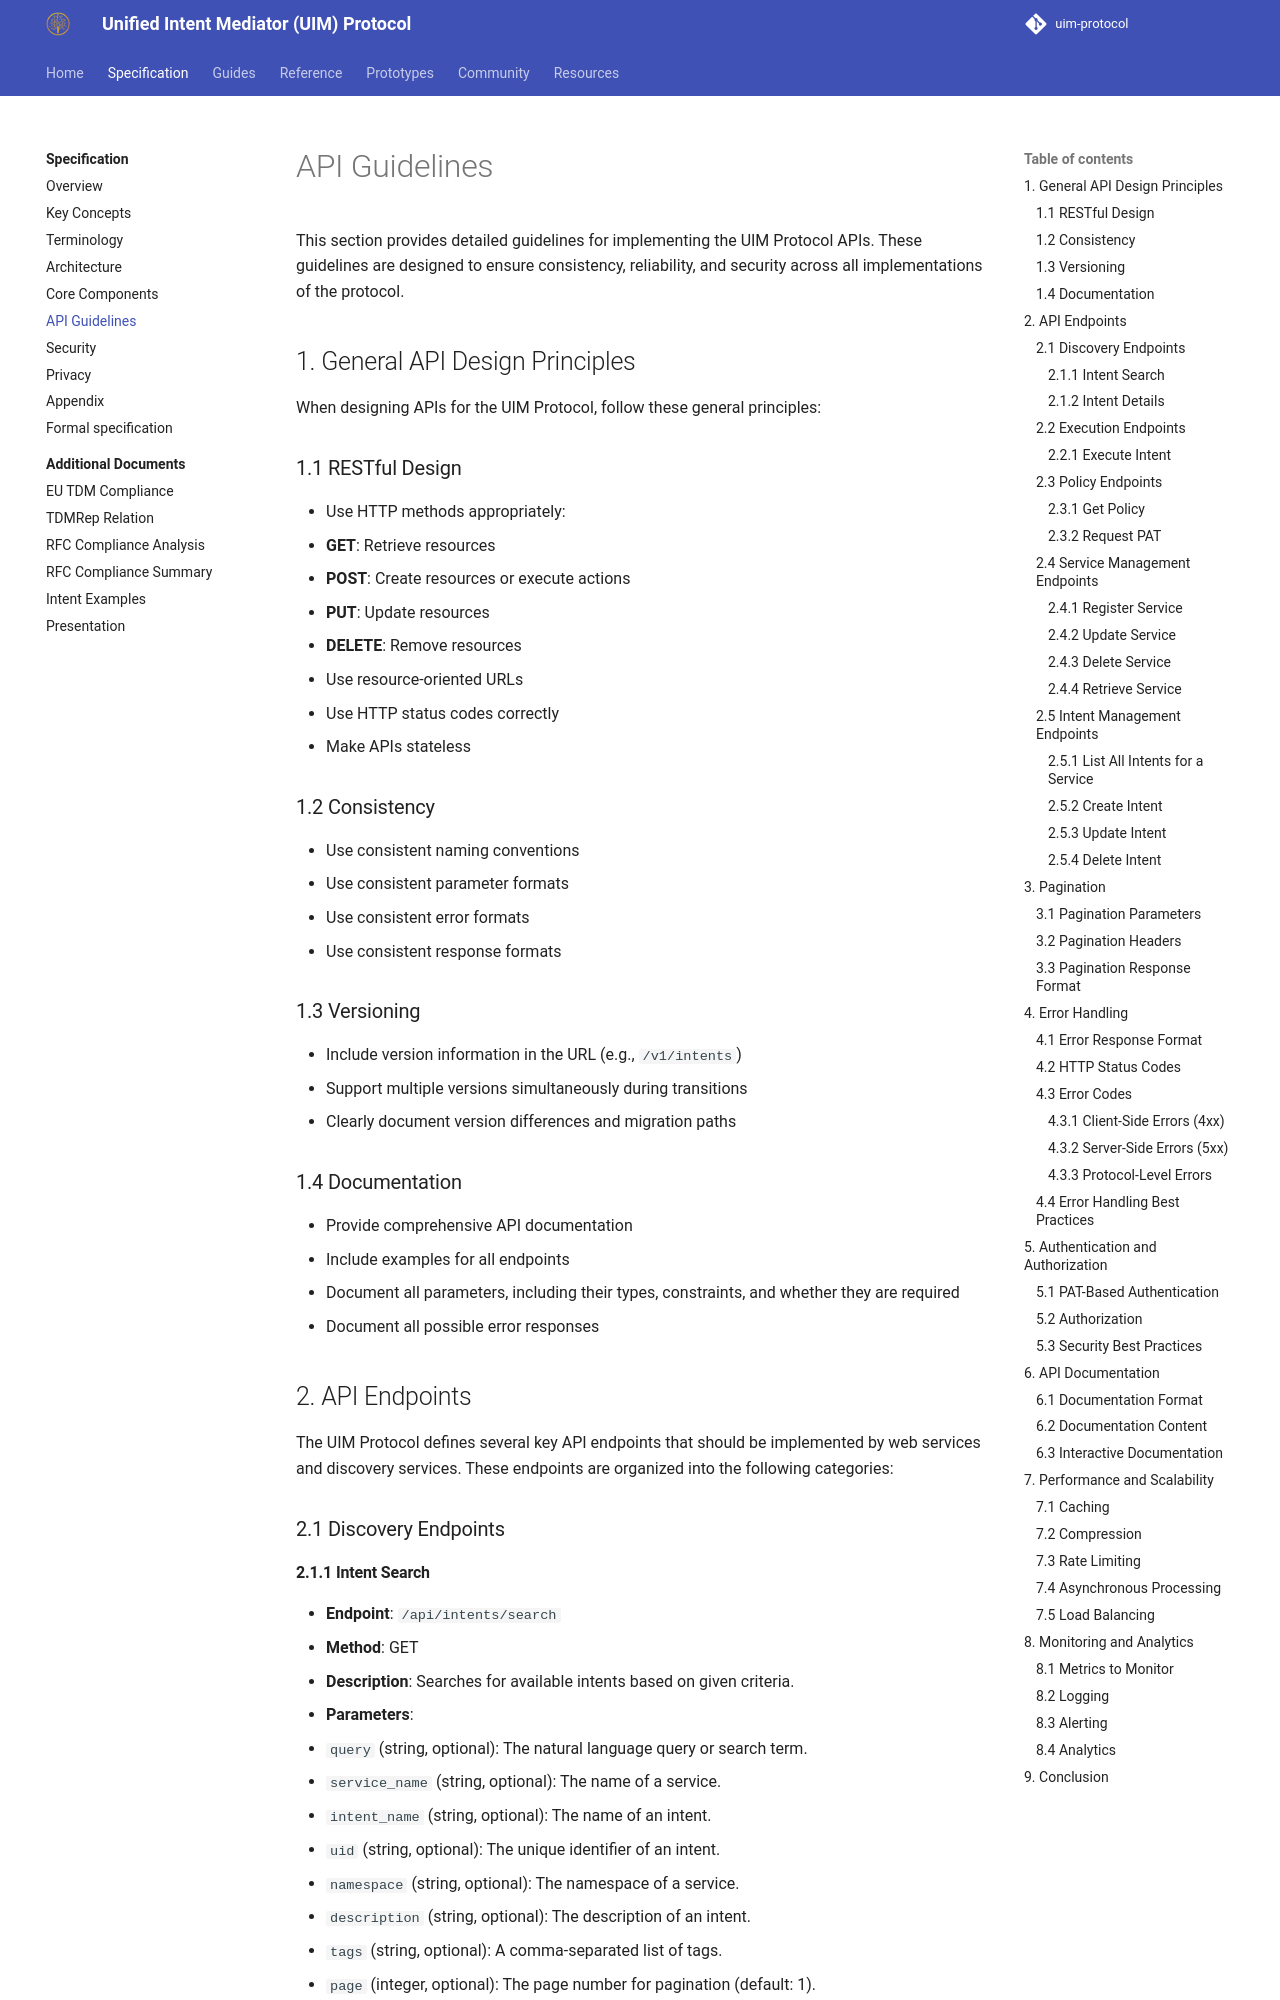

repository: synaptiai/uim-protocol · page: specification/api-guidelines/index.html · generator: mkdocs

# API Guidelines

This section provides detailed guidelines for implementing the UIM Protocol APIs. These guidelines are designed to ensure consistency, reliability, and security across all implementations of the protocol.

## 1. General API Design Principles

When designing APIs for the UIM Protocol, follow these general principles:

### 1.1 RESTful Design

- Use HTTP methods appropriately:
  - **GET**: Retrieve resources
  - **POST**: Create resources or execute actions
  - **PUT**: Update resources
  - **DELETE**: Remove resources
- Use resource-oriented URLs
- Use HTTP status codes correctly
- Make APIs stateless

### 1.2 Consistency

- Use consistent naming conventions
- Use consistent parameter formats
- Use consistent error formats
- Use consistent response formats

### 1.3 Versioning

- Include version information in the URL (e.g., `/v1/intents`)
- Support multiple versions simultaneously during transitions
- Clearly document version differences and migration paths

### 1.4 Documentation

- Provide comprehensive API documentation
- Include examples for all endpoints
- Document all parameters, including their types, constraints, and whether they are required
- Document all possible error responses

## 2. API Endpoints

The UIM Protocol defines several key API endpoints that should be implemented by web services and discovery services. These endpoints are organized into the following categories:

### 2.1 Discovery Endpoints
